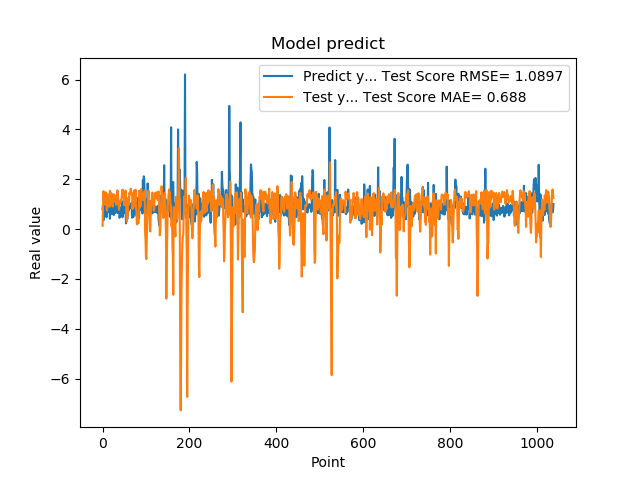

Source data for this figure (header and first rows):
7.976629734039306641e-01, 1.307521596152310395e-01
9.608020186424257592e-01, 7.489121179647082460e-01
3.470349907875061035e-01, 1.519906757267864839e+00
9.546210169792177513e-01, 1.117516016399985102e+00
5.251880288124084473e-01, 1.167750274710362968e+00
1.275226235389709695e+00, 1.181917431414712949e+00
8.723750114440917969e-01, 9.839826060410206132e-01
7.321749925613403320e-01, 1.477314752215748150e+00
7.640249729156494141e-01, 1.039999602546713531e+00
4.752210080623626154e-01, 1.282869205494105325e+00
7.414129972457885742e-01, 7.496666813251507966e-01
1.258002042770385520e+00, 1.150197226775296233e+00
7.274609804153442383e-01, 1.398340876949540013e+00
7.892770171165466309e-01, 1.218980575504397201e+00
6.914690136909484863e-01, 1.310052307066853272e+00
7.093830108642578125e-01, 1.218287086866045366e+00
1.014547944068908691e+00, 8.926190866102713395e-01
4.182830154895783026e-01, 1.534047201906963753e+00
1.002280950546264648e+00, 1.227612572149241466e+00
1.143296003341674805e+00, 1.340856289281314506e+00
6.746559739112854004e-01, 1.443123720459891679e+00
6.009536385536193848e-01, 9.982062220642221595e-01
6.538079977035522461e-01, 1.079680462855630241e+00
7.814120054244995117e-01, 9.054329228740067848e-01
8.469259738922119141e-01, 9.184965227255351694e-01
6.482390165328979492e-01, 1.399236367880562826e+00
5.623700022697448730e-01, 1.386236053671334956e+00
1.099647998809814453e+00, 1.110353899572275482e+00
9.541710019111632191e-01, 1.319324065669109647e+00
6.694499850273132324e-01, 1.346772948367564560e+00
6.464660167694091797e-01, 1.247805362394895257e+00
8.223180174827575684e-01, 1.278236633016962553e+00
8.300920128822326660e-01, 9.759870302731917802e-01
1.067314028739929199e+00, 1.147718760057670595e+00
6.827279925346374512e-01, 1.556213104616539500e+00
6.464239954948425293e-01, 1.515683644356768278e+00
6.881093978881835938e-01, 1.279542405111795622e+00
6.500350236892700195e-01, 9.842041903132575653e-01
8.693690299987792969e-01, 7.709298095967049846e-01
4.518609941005706787e-01, 1.017414588374397688e+00
4.952389895915984552e-01, 1.040255114011445547e+00
6.850870251655578613e-01, 1.035151510601207914e+00
8.653740286827087402e-01, 1.155568187112630651e+00
7.400469779968261719e-01, 1.125760389811752304e+00
8.204330205917358398e-01, 1.276399400203104051e+00
1.108605027198791504e+00, 1.440890581711693486e+00
4.751499891281127930e-01, 1.586453604111531357e+00
9.457899928092955433e-01, 1.274084521210971932e+00
7.877500057220458984e-01, 1.330420454377308825e+00
9.367713332176208496e-01, 1.313788447272907334e+00
6.470239758491516113e-01, 9.630722402120105441e-01
1.029777050018310325e+00, 1.398018115615349277e+00
9.328820109367371716e-01, 1.326483530613957074e+00
7.528370022773742676e-01, 1.548009408682571530e+00
2.307340055704117099e-01, 1.287444164741439856e+00
8.772729635238647461e-01, 5.831491105494359672e-01
7.876309752464294434e-01, 2.985356768524562443e-01
3.992269933223724365e-01, 6.405898541994581308e-01
9.923512339591979980e-01, 5.337051705905783150e-01
7.200859785079956055e-01, 1.159694306100842898e+00
7.269890308380126953e-01, 1.272586897791488925e+00
... 979 more rows
